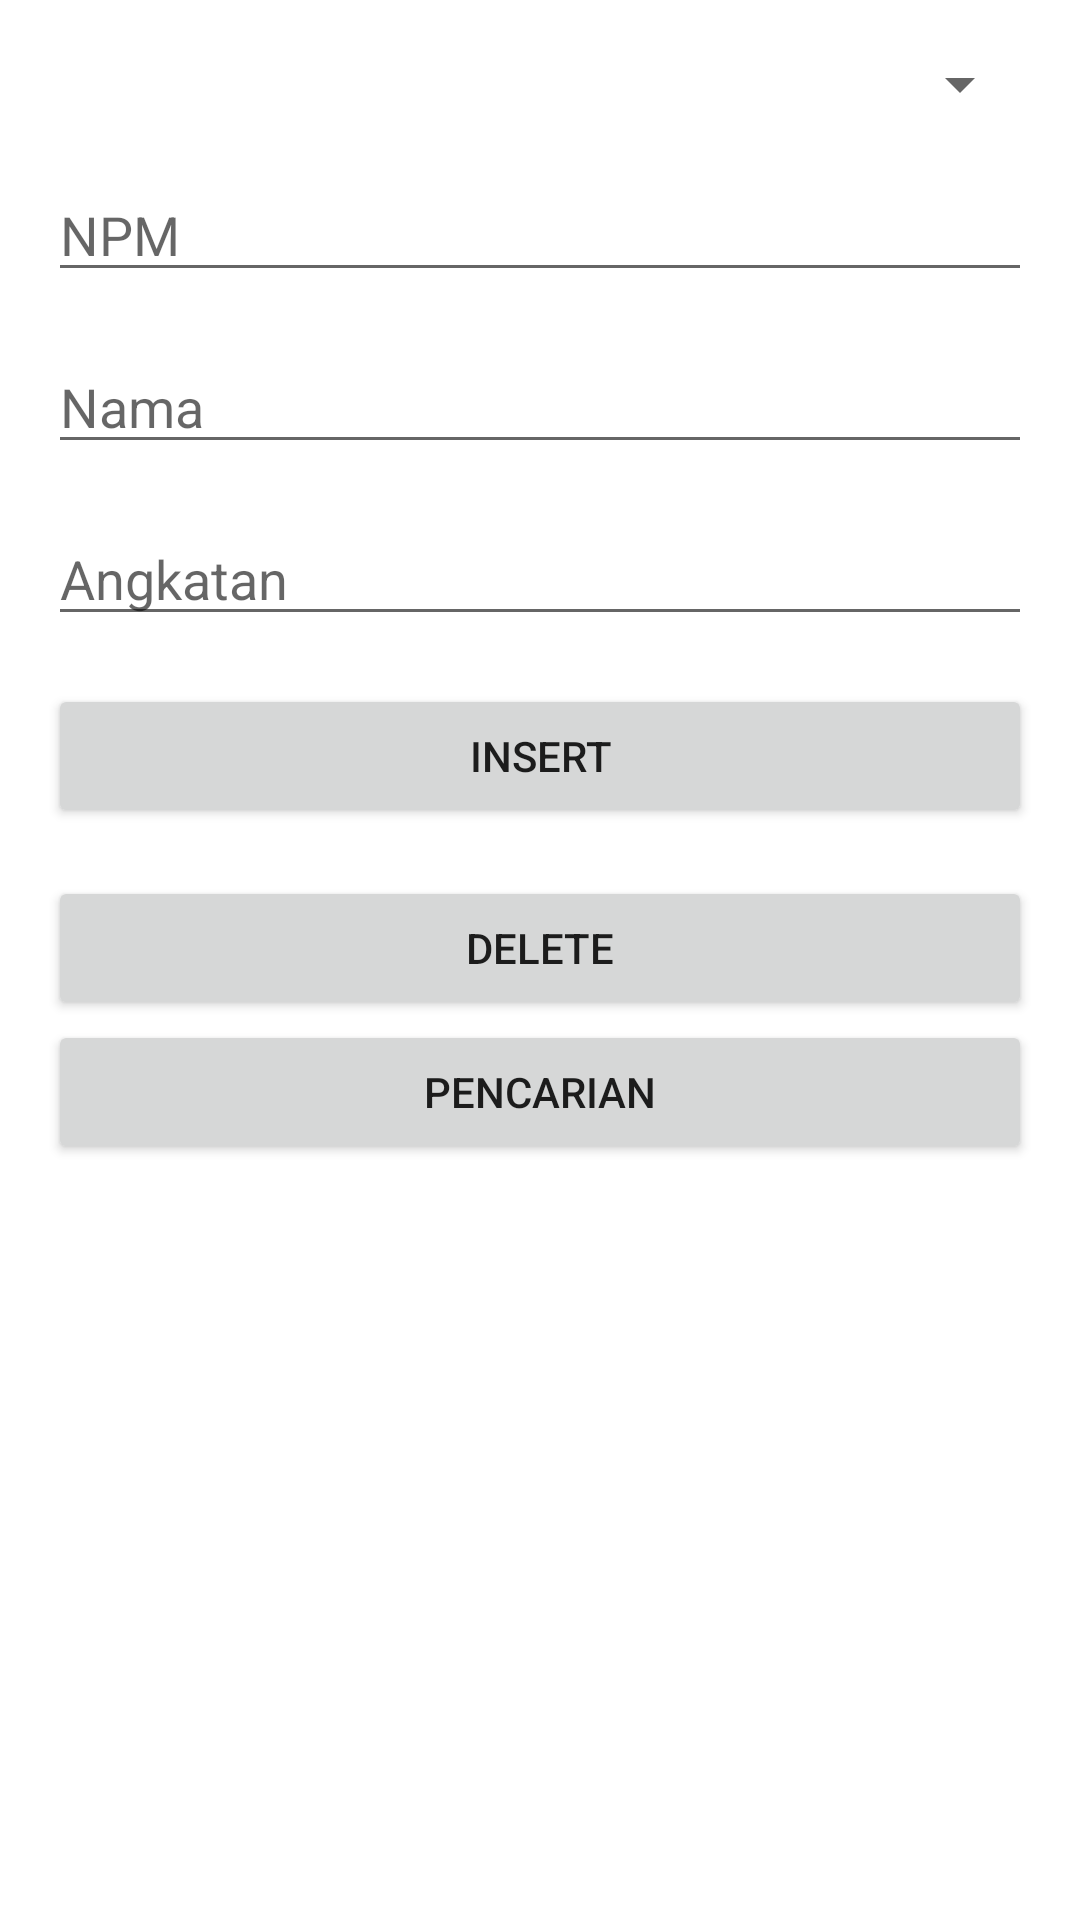

Reconstruct the res/layout file that produces this screen, plus the resources it refers to.
<!-- AndroidManifest.xml: application theme Theme.UTSCRUDMahasiswa -->
<!-- res/layout/activity_mahasiswa.xml -->
<?xml version="1.0" encoding="utf-8"?>
<LinearLayout xmlns:android="http://schemas.android.com/apk/res/android"
    xmlns:app="http://schemas.android.com/apk/res-auto"
    xmlns:tools="http://schemas.android.com/tools"
    android:layout_width="match_parent"
    android:layout_height="match_parent"
    android:orientation="vertical"
    android:padding="16dp"
    tools:context=".view.MahasiswaActivity">

    <Spinner
        android:id="@+id/spnr_jurusan"
        android:layout_width="match_parent"
        android:layout_height="wrap_content" />

    <EditText
        android:id="@+id/et_npm"
        android:layout_width="match_parent"
        android:layout_height="wrap_content"
        android:layout_marginTop="16dp"
        android:hint="NPM" />

    <EditText
        android:id="@+id/et_nama"
        android:layout_width="match_parent"
        android:layout_height="wrap_content"
        android:layout_marginTop="16dp"
        android:hint="Nama" />

    <EditText
        android:id="@+id/et_angkatan"
        android:layout_width="match_parent"
        android:layout_height="wrap_content"
        android:layout_marginTop="16dp"
        android:hint="Angkatan" />

    <Button
        android:id="@+id/btn_simpan"
        android:layout_width="match_parent"
        android:layout_height="wrap_content"
        android:layout_marginTop="16dp"
        android:text="Insert"/>

    <Button
        android:id="@+id/btn_delete"
        android:layout_width="match_parent"
        android:layout_height="wrap_content"
        android:layout_marginTop="16dp"
        android:text="Delete"/>

    <Button
        android:id="@+id/btn_search"
        android:layout_width="match_parent"
        android:layout_height="wrap_content"
        android:text="Pencarian"/>

</LinearLayout>
<!-- resources referenced by this layout -->
<resources>
  <style name="Theme.UTSCRUDMahasiswa" parent="Theme.MaterialComponents.DayNight.DarkActionBar">
          
          <item name="colorPrimary">@color/purple_500</item>
          <item name="colorPrimaryVariant">@color/purple_700</item>
          <item name="colorOnPrimary">@color/white</item>
          
          <item name="colorSecondary">@color/teal_200</item>
          <item name="colorSecondaryVariant">@color/teal_700</item>
          <item name="colorOnSecondary">@color/black</item>
          
          <item name="android:statusBarColor" tools:targetApi="l">?attr/colorPrimaryVariant</item>
          
      </style>
  <!-- not gathered from this repository: default colours our renderer supplied (Android Studio template values) -->
  <color name="purple_500">#FF6200EE</color>
  <color name="purple_700">#FF3700B3</color>
  <color name="teal_200">#FF03DAC5</color>
  <color name="teal_700">#FF018786</color>
  <color name="black">#FF000000</color>
  <color name="white">#FFFFFFFF</color>
</resources>
